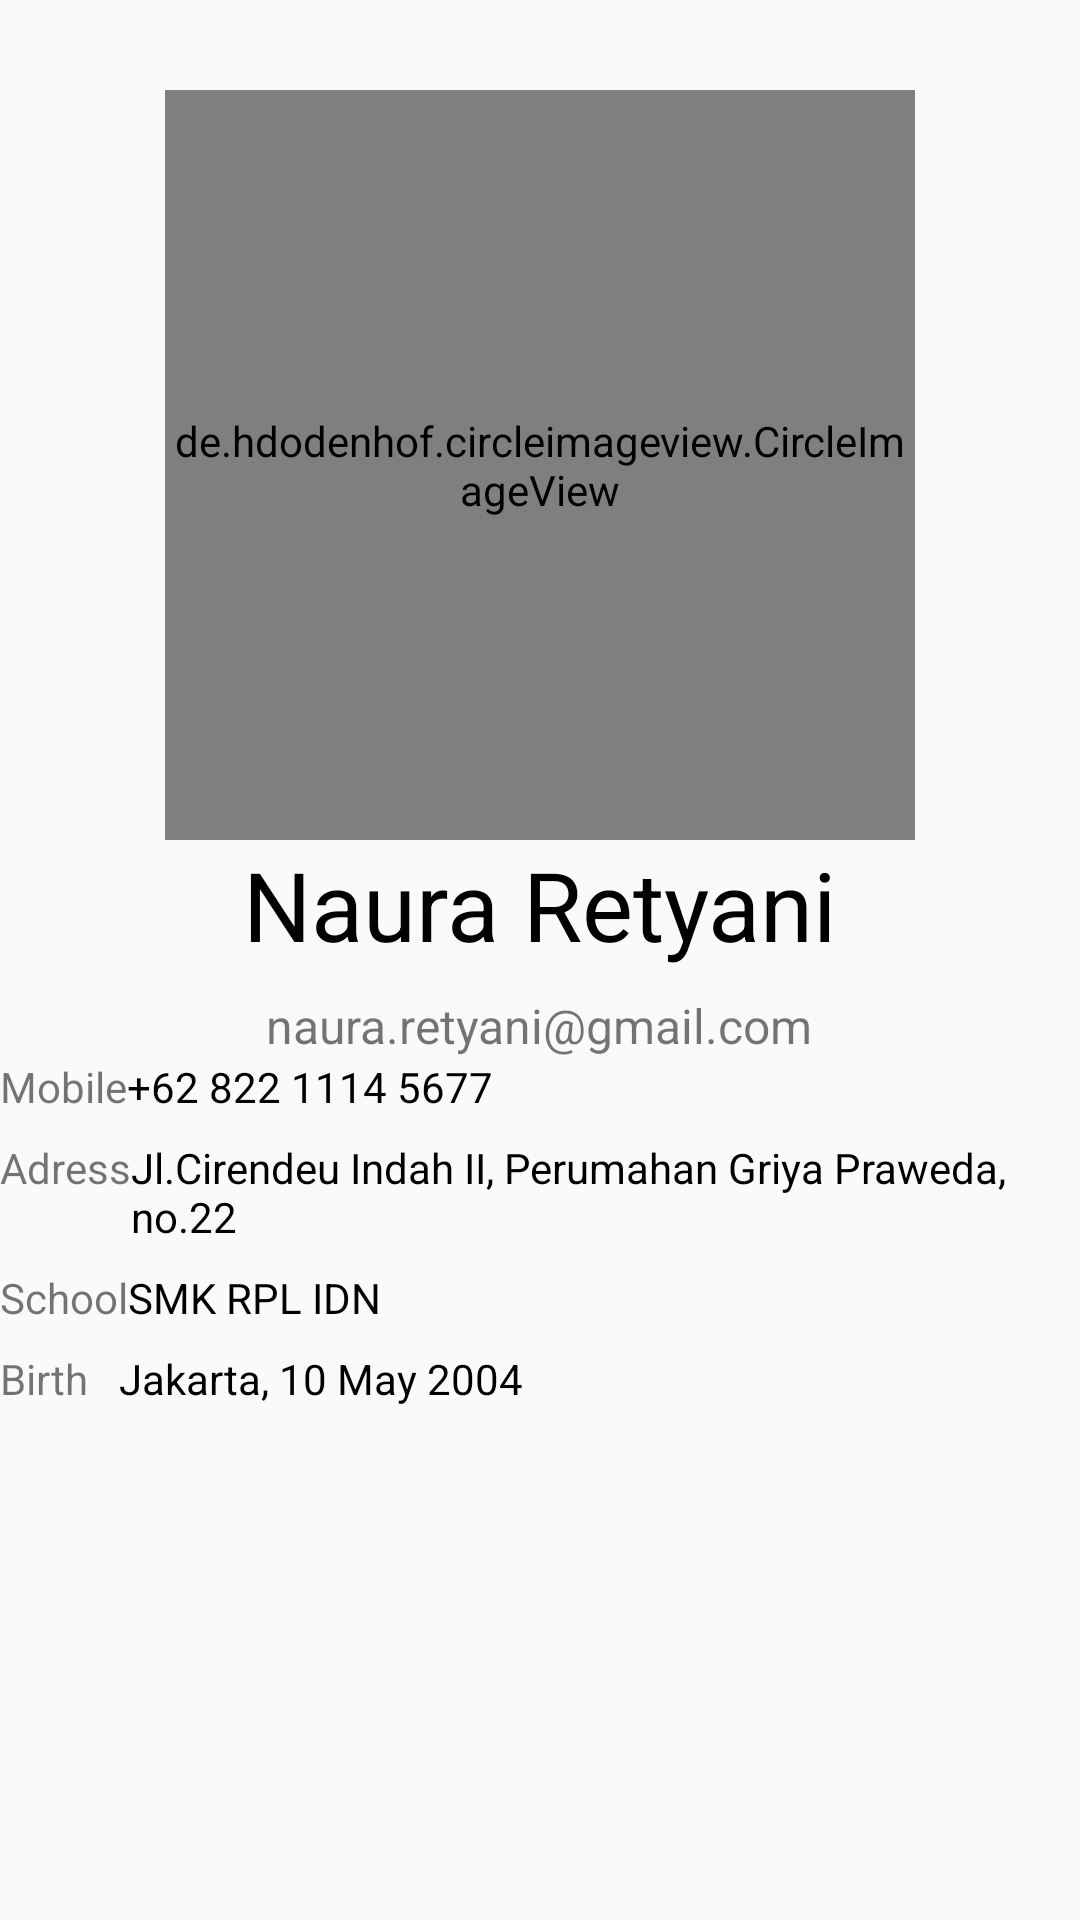

Produce the Android XML layout that renders to this screen, including the resource entries it uses.
<!-- AndroidManifest.xml: application theme AppTheme -->
<!-- res/layout/activity_about.xml -->
<?xml version="1.0" encoding="utf-8"?>
<LinearLayout xmlns:android="http://schemas.android.com/apk/res/android"
    android:id="@+id/about"
    android:layout_width="match_parent"
    android:layout_height="match_parent"
    android:orientation="vertical">

    <de.hdodenhof.circleimageview.CircleImageView
        android:layout_width="250dp"
        android:layout_height="250dp"
        android:layout_gravity="center"
        android:layout_marginTop="@dimen/padding_30"
        android:src="@drawable/photo1" />

    <TextView
        style="@style/TextContent.Black"
        android:layout_width="wrap_content"
        android:layout_height="wrap_content"
        android:layout_gravity="center"
        android:layout_marginTop="@dimen/padding_16"
        android:text="@string/name"
        android:textSize="@dimen/padding_text_32" />

    <TextView
        android:layout_width="wrap_content"
        android:layout_height="wrap_content"
        android:layout_gravity="center"
        android:layout_marginTop="@dimen/padding_8"
        android:text="@string/email"
        android:textSize="@dimen/padding_text_16" />


    <TableRow
        style="@style/TextSpec.Row"
        android:layout_marginTop="@dimen/padding_16">

        <TextView
            style="@style/TextSpec.Field"
            android:text="Mobile" />

        <TextView
            style="@style/TextSpec.Value"
            android:text="@string/numb" />
    </TableRow>

    <TableRow
        style="@style/TextSpec.Row"
        android:layout_marginTop="@dimen/padding_8">

        <TextView
            style="@style/TextSpec.Field"
            android:text="Adress" />

        <TextView
            style="@style/TextSpec.Value"
            android:text="@string/adress" />
    </TableRow>
    <TableRow
        style="@style/TextSpec.Row"
        android:layout_marginTop="@dimen/padding_8">

        <TextView
            style="@style/TextSpec.Field"
            android:text="School" />

        <TextView
            style="@style/TextSpec.Value"
            android:text="SMK RPL IDN" />
    </TableRow>
    <TableRow
        style="@style/TextSpec.Row"
        android:layout_marginTop="@dimen/padding_8">

        <TextView
            style="@style/TextSpec.Field"
            android:text="Birth   " />

        <TextView
            style="@style/TextSpec.Value"
            android:text="Jakarta, 10 May 2004" />
    </TableRow>
</LinearLayout>
<!-- resources referenced by this layout -->
<resources>
  <dimen name="padding_30">30dp</dimen>
  <dimen name="padding_8">8dp</dimen>
  <dimen name="padding_text_16">16sp</dimen>
  <dimen name="padding_text_32">32sp</dimen>
  <!-- drawable photo1: png bitmap (drawable, 593782 bytes) -->
  <string name="adress">Jl.Cirendeu Indah II, Perumahan Griya Praweda, no.22</string>
  <string name="email">naura.retyani@gmail.com</string>
  <string name="name">Naura Retyani</string>
  <string name="numb">+62 822 1114 5677</string>
  <style name="TextContent.Black">
          <item name="android:textColor">@android:color/black</item>
      </style>
  <style name="TextSpec.Field">
          <item name="android:layout_width">wrap_content</item>
          <item name="android:layout_height">wrap_content</item>
          <item name="android:layout_marginRight">@dimen/padding_16</item>
          <item name="android:textColor">@color/colorSubtitle</item>
      </style>
  <style name="TextSpec.Row">
          <item name="android:layout_marginStart">@dimen/padding_16</item>
          <item name="android:layout_marginEnd">@dimen/padding_16</item>
          <item name="android:layout_width">match_parent</item>
          <item name="android:layout_height">wrap_content</item>
      </style>
  <style name="TextSpec.Value">
          <item name="android:layout_width">match_parent</item>
          <item name="android:layout_height">wrap_content</item>
          <item name="android:layout_weight">1</item>
          <item name="android:textColor">@android:color/black</item>
      </style>
  <style name="AppTheme" parent="Theme.AppCompat.Light.DarkActionBar">
          
          <item name="colorPrimary">@color/colorPrimary</item>
          <item name="colorPrimaryDark">@color/colorPrimaryDark</item>
          <item name="colorAccent">@color/colorAccent</item>
      </style>
  <!-- not gathered from this repository: default colours our renderer supplied (Android Studio template values) -->
  <color name="colorPrimary">#FF6200EE</color>
  <color name="colorPrimaryDark">#FF3700B3</color>
  <color name="colorAccent">#FF03DAC5</color>
</resources>
